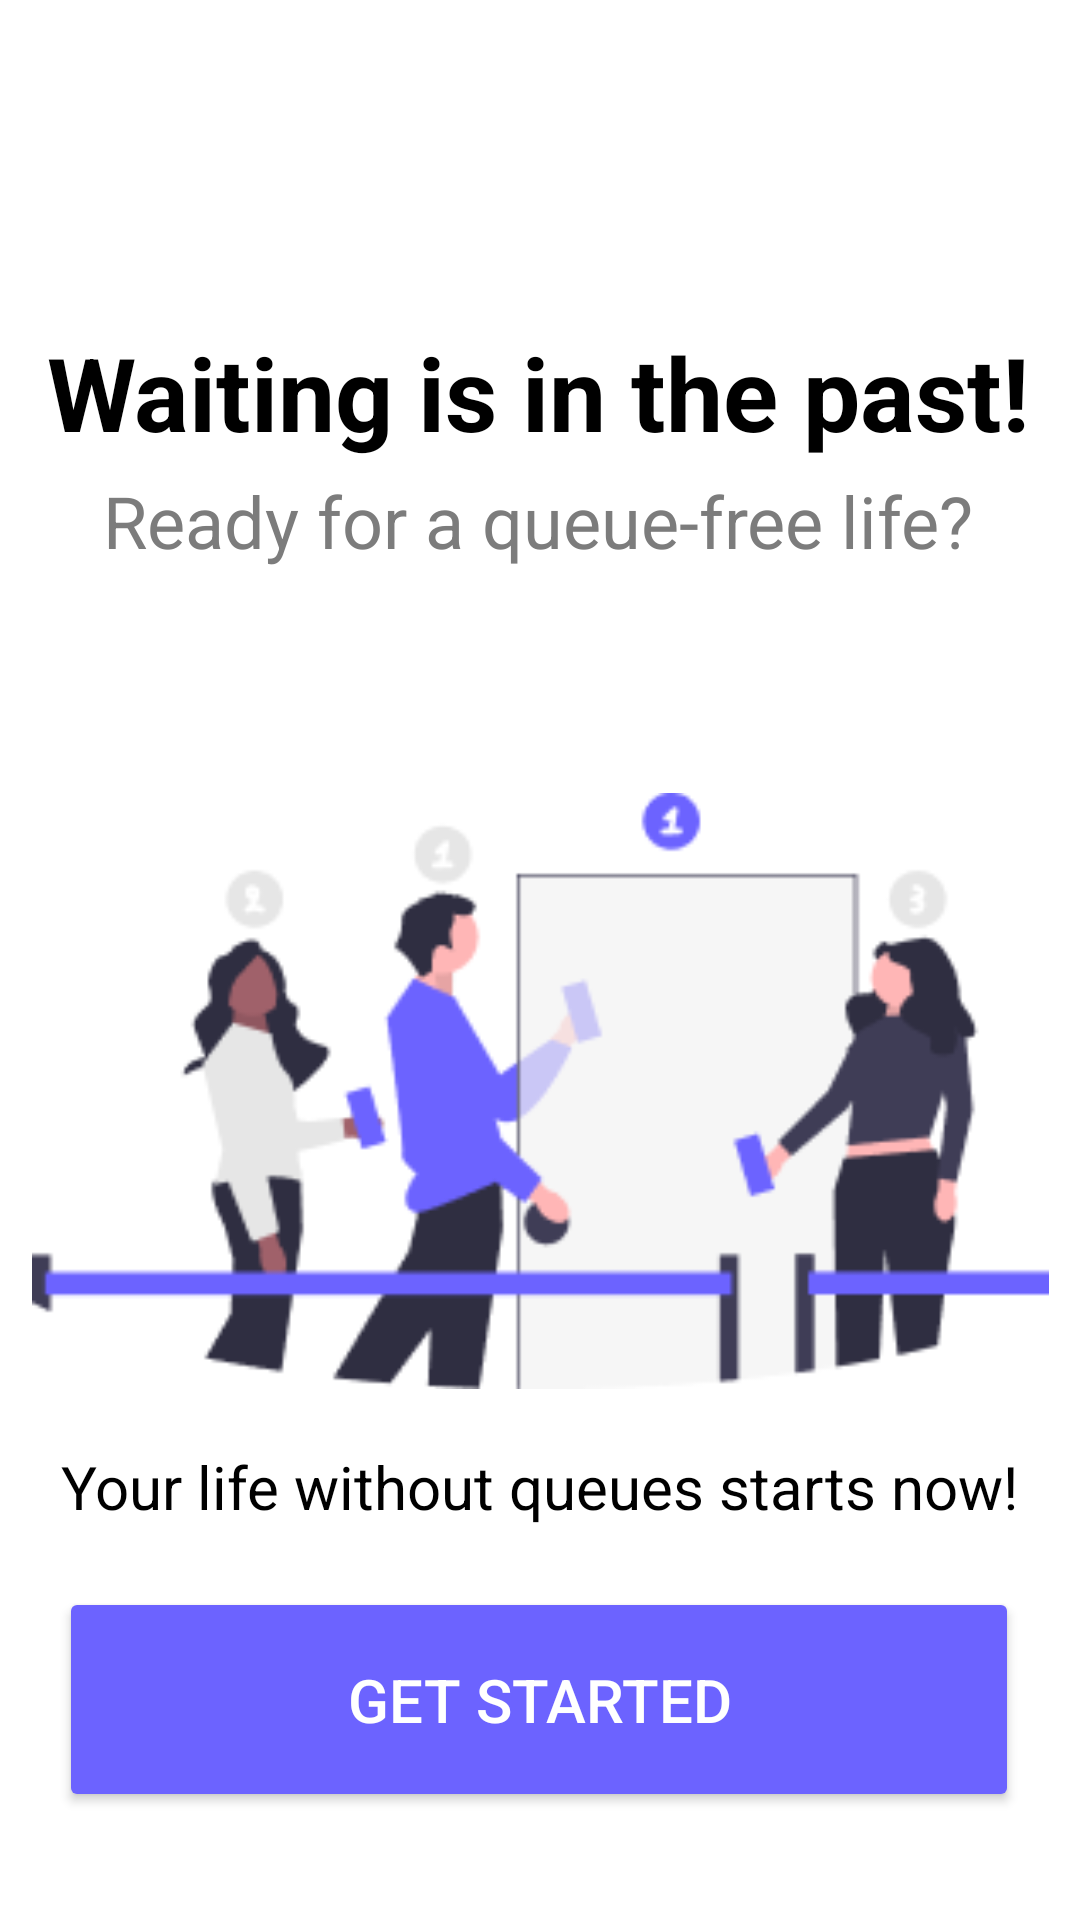

Android layout source for this screen:
<!-- AndroidManifest.xml: application theme Theme.QueueManager -->
<!-- res/layout/activity_main.xml -->
<?xml version="1.0" encoding="utf-8"?>
<androidx.constraintlayout.widget.ConstraintLayout xmlns:android="http://schemas.android.com/apk/res/android"
    xmlns:app="http://schemas.android.com/apk/res-auto"
    xmlns:tools="http://schemas.android.com/tools"
    android:layout_width="match_parent"
    android:layout_height="match_parent"
    tools:context=".MainActivity">

    <TextView
        android:id="@+id/txtSlogan"
        android:layout_width="wrap_content"
        android:layout_height="wrap_content"
        android:layout_marginBottom="20dp"
        android:text="@string/your_life_without_queues_starts_now"
        android:textColor="#000000"
        android:textSize="20sp"
        app:layout_constraintBottom_toTopOf="@+id/btnContinue"
        app:layout_constraintEnd_toEndOf="parent"
        app:layout_constraintHorizontal_bias="0.494"
        app:layout_constraintStart_toStartOf="parent" />

    <TextView
        android:id="@+id/txtSlogan2"
        android:layout_width="wrap_content"
        android:layout_height="wrap_content"
        android:layout_marginTop="108dp"
        android:text="Waiting is in the past!"
        android:textColor="#000000"
        android:textSize="34sp"
        android:textStyle="bold"
        app:layout_constraintEnd_toEndOf="parent"
        app:layout_constraintHorizontal_bias="0.493"
        app:layout_constraintStart_toStartOf="parent"
        app:layout_constraintTop_toTopOf="parent" />

    <TextView
        android:id="@+id/txtSlogan3"
        android:layout_width="wrap_content"
        android:layout_height="wrap_content"
        android:layout_marginTop="4dp"
        android:text="Ready for a queue-free life?"
        android:textColor="#7C7C7C"
        android:textSize="24sp"
        app:layout_constraintEnd_toEndOf="parent"
        app:layout_constraintHorizontal_bias="0.495"
        app:layout_constraintStart_toStartOf="parent"
        app:layout_constraintTop_toBottomOf="@+id/txtSlogan2" />

    <ImageView
        android:id="@+id/imgFrontImage"
        android:layout_width="339dp"
        android:layout_height="212dp"
        android:layout_marginTop="68dp"
        android:contentDescription="@string/todo"
        app:layout_constraintEnd_toEndOf="parent"
        app:layout_constraintStart_toStartOf="parent"
        app:layout_constraintTop_toBottomOf="@+id/txtSlogan3"
        app:srcCompat="@drawable/front_image" />

    <Button
        android:id="@+id/btnContinue"
        android:layout_width="320dp"
        android:layout_height="75dp"
        android:layout_marginBottom="36dp"
        android:backgroundTint="#6C63FF"
        android:text="Get Started"
        android:textColor="#FFFFFF"
        android:textSize="20sp"
        app:layout_constraintBottom_toBottomOf="parent"
        app:layout_constraintEnd_toEndOf="parent"
        app:layout_constraintHorizontal_bias="0.494"
        app:layout_constraintStart_toStartOf="parent"
        tools:ignore="TextContrastCheck" />

</androidx.constraintlayout.widget.ConstraintLayout>
<!-- resources referenced by this layout -->
<resources>
  <!-- drawable front_image: png bitmap (drawable, 12579 bytes) -->
  <string name="todo">TODO</string>
  <string name="your_life_without_queues_starts_now">Your life without queues starts now!</string>
  <style name="Theme.QueueManager" parent="Theme.MaterialComponents.DayNight.NoActionBar">
          
          <item name="colorPrimary">@color/purple_500</item>
          <item name="colorPrimaryVariant">@color/purple_700</item>
          <item name="colorOnPrimary">@color/white</item>
          
          <item name="colorSecondary">@color/teal_200</item>
          <item name="colorSecondaryVariant">@color/teal_700</item>
          <item name="colorOnSecondary">@color/black</item>
          
          <item name="android:statusBarColor" tools:targetApi="l">?attr/colorPrimaryVariant</item>
          
      </style>
  <!-- not gathered from this repository: default colours our renderer supplied (Android Studio template values) -->
  <color name="purple_500">#FF6200EE</color>
  <color name="purple_700">#FF3700B3</color>
  <color name="teal_200">#FF03DAC5</color>
  <color name="teal_700">#FF018786</color>
  <color name="black">#FF000000</color>
  <color name="white">#FFFFFFFF</color>
</resources>
